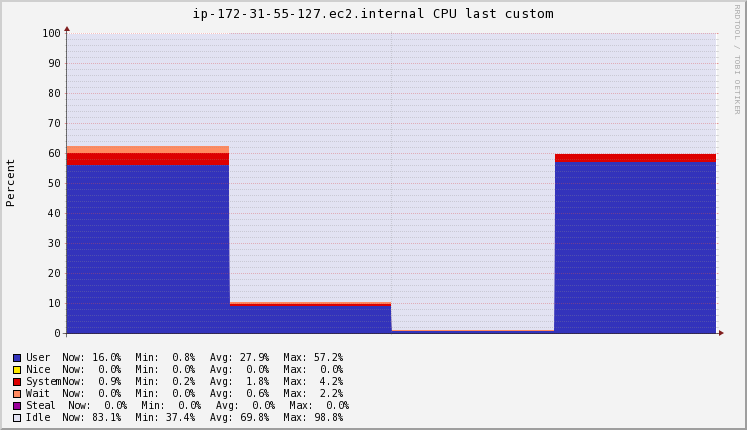

The data file committed next to this chart (first rows):
Timestamp, User\g, Nice\g, System\g, Wait\g, Steal\g, Idle\g
2020-11-19T11:02:15+00:00, 56.16, 0, 4.167, 2.18, 0.01333, 37.38
2020-11-19T11:02:30+00:00, 9.2, 0, 0.7467, 0.5933, 0, 89.53
2020-11-19T11:02:45+00:00, 0.8, 0, 0.2, 0.3, 0, 98.8
2020-11-19T11:03:00+00:00, 57.17, 0, 2.813, 0.02, 0, 40
2020-11-19T11:03:15+00:00, 16.03, 0, 0.8533, 0, 0, 83.12
